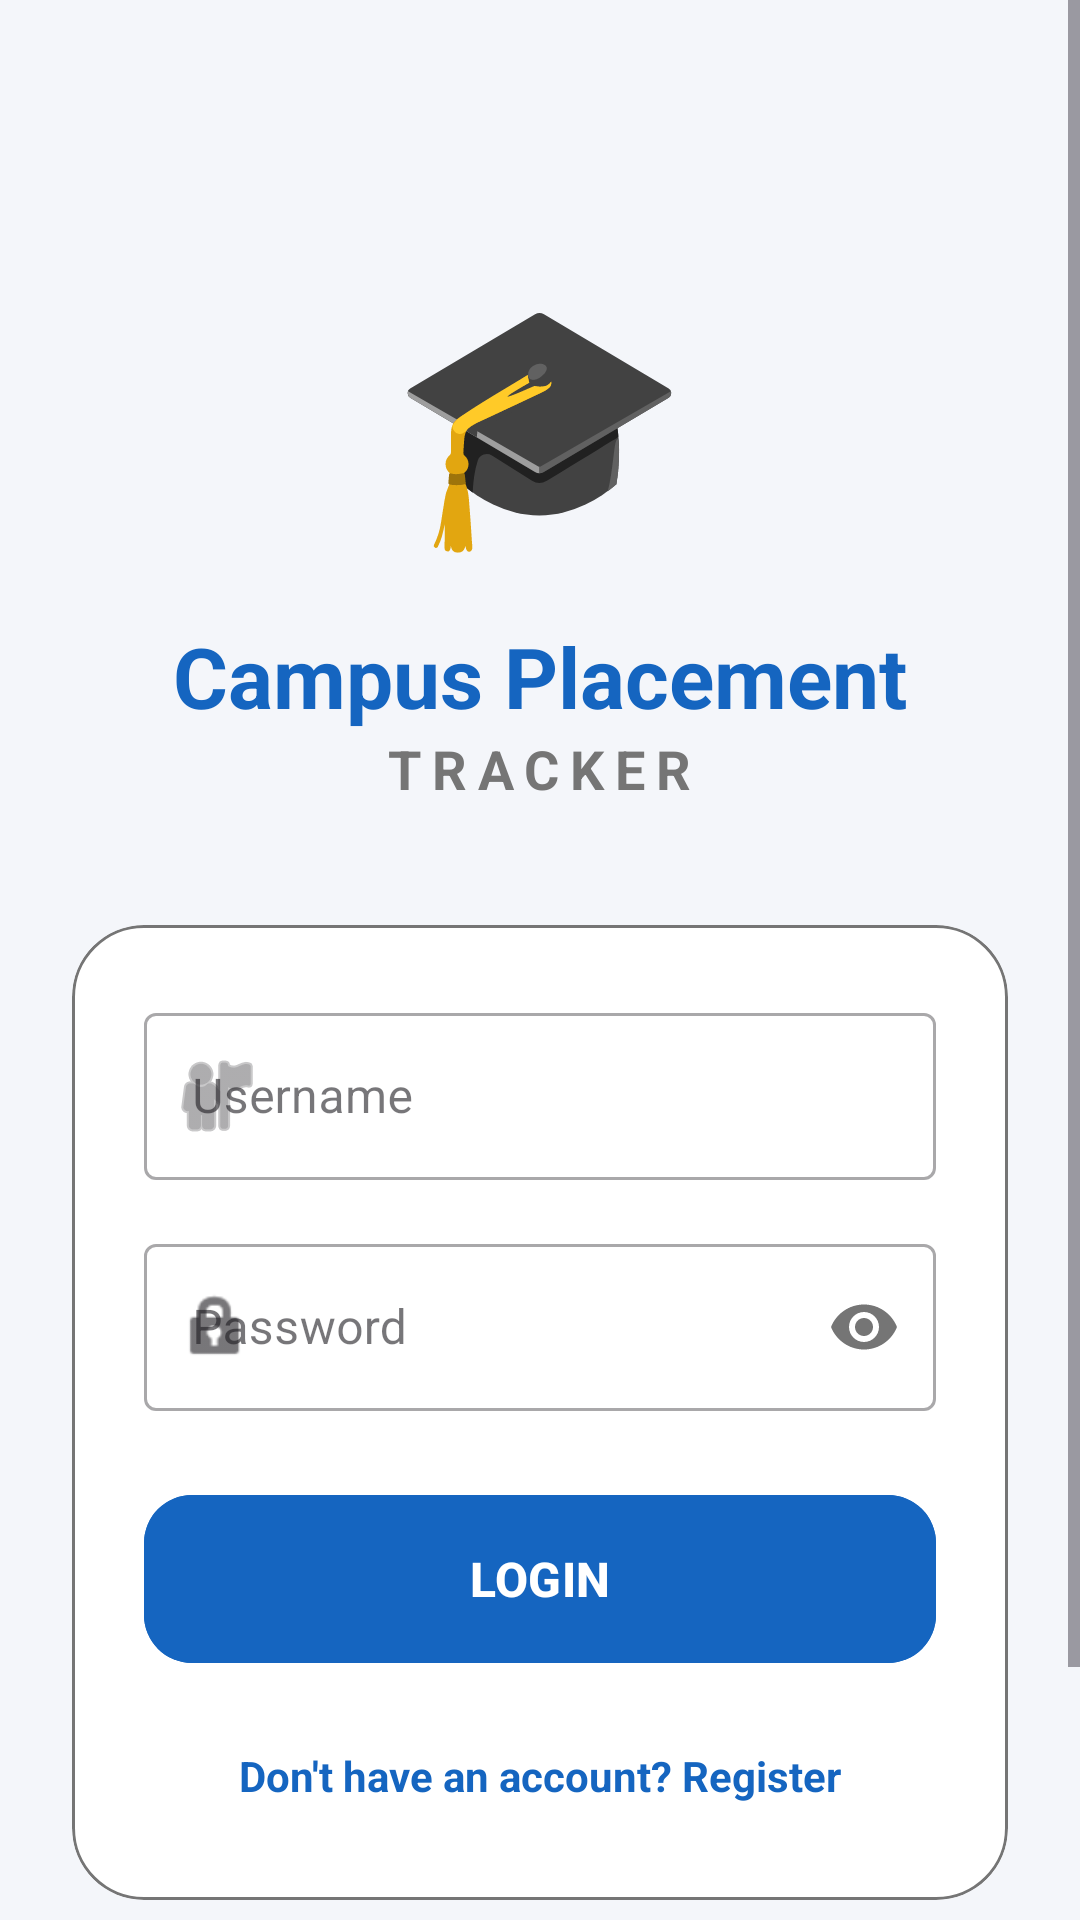

Layout XML and referenced resources for this Android screen:
<!-- AndroidManifest.xml: application theme Theme.CampusPlacementTracker -->
<!-- res/layout/activity_main.xml -->
<?xml version="1.0" encoding="utf-8"?>
<ScrollView xmlns:android="http://schemas.android.com/apk/res/android"
    xmlns:app="http://schemas.android.com/apk/res-auto"
    android:layout_width="match_parent"
    android:layout_height="match_parent"
    android:fitsSystemWindows="true"
    android:background="@color/lightBackground">

    <LinearLayout
        android:layout_width="match_parent"
        android:layout_height="wrap_content"
        android:orientation="vertical"
        android:gravity="center_horizontal"
        android:padding="24dp">

        <Space
            android:layout_width="match_parent"
            android:layout_height="60dp" />

        <TextView
            android:layout_width="wrap_content"
            android:layout_height="wrap_content"
            android:text="🎓"
            android:textSize="80sp"
            android:layout_marginBottom="16dp" />

        <TextView
            android:layout_width="wrap_content"
            android:layout_height="wrap_content"
            android:text="Campus Placement"
            android:textSize="28sp"
            android:textStyle="bold"
            android:textColor="@color/primaryBlue"
            android:gravity="center" />

        <TextView
            android:layout_width="wrap_content"
            android:layout_height="wrap_content"
            android:text="TRACKER"
            android:textSize="18sp"
            android:letterSpacing="0.2"
            android:textStyle="bold"
            android:textColor="@color/textGray"
            android:layout_marginBottom="40dp" />

        <com.google.android.material.card.MaterialCardView
            android:layout_width="match_parent"
            android:layout_height="wrap_content"
            app:cardCornerRadius="24dp"
            app:cardElevation="0dp"
            app:strokeWidth="1dp"
            app:strokeColor="@color/textGray"
            app:cardBackgroundColor="@color/cardBackground">

            <LinearLayout
                android:layout_width="match_parent"
                android:layout_height="wrap_content"
                android:orientation="vertical"
                android:padding="24dp">

                <com.google.android.material.textfield.TextInputLayout
                    android:layout_width="match_parent"
                    android:layout_height="wrap_content"
                    android:hint="Username"
                    style="@style/Widget.MaterialComponents.TextInputLayout.OutlinedBox"
                    android:layout_marginBottom="16dp"
                    app:startIconDrawable="@android:drawable/ic_menu_myplaces">

                    <com.google.android.material.textfield.TextInputEditText
                        android:id="@+id/edUsername"
                        android:layout_width="match_parent"
                        android:layout_height="wrap_content"
                        android:textColor="@color/textDark"
                        android:inputType="textPersonName" />
                </com.google.android.material.textfield.TextInputLayout>

                <com.google.android.material.textfield.TextInputLayout
                    android:layout_width="match_parent"
                    android:layout_height="wrap_content"
                    android:hint="Password"
                    style="@style/Widget.MaterialComponents.TextInputLayout.OutlinedBox"
                    android:layout_marginBottom="24dp"
                    app:startIconDrawable="@android:drawable/ic_lock_idle_lock"
                    app:passwordToggleEnabled="true">

                    <com.google.android.material.textfield.TextInputEditText
                        android:id="@+id/edPassword"
                        android:layout_width="match_parent"
                        android:layout_height="wrap_content"
                        android:textColor="@color/textDark"
                        android:inputType="textPassword" />
                </com.google.android.material.textfield.TextInputLayout>

                <com.google.android.material.button.MaterialButton
                    android:id="@+id/btnLogin"
                    android:layout_width="match_parent"
                    android:layout_height="64dp"
                    android:text="LOGIN"
                    android:textSize="16sp"
                    android:textStyle="bold"
                    app:cornerRadius="16dp"
                    android:backgroundTint="@color/primaryBlue"
                    android:elevation="4dp"
                    android:layout_marginBottom="16dp" />

                <TextView
                    android:id="@+id/tvGoRegister"
                    android:layout_width="wrap_content"
                    android:layout_height="wrap_content"
                    android:layout_gravity="center"
                    android:text="Don't have an account? Register"
                    android:textColor="@color/primaryBlue"
                    android:textStyle="bold"
                    android:padding="8dp" />

            </LinearLayout>
        </com.google.android.material.card.MaterialCardView>

        <com.google.android.material.button.MaterialButton
            android:id="@+id/btnThemeToggle"
            style="@style/Widget.MaterialComponents.Button.TextButton"
            android:layout_width="wrap_content"
            android:layout_height="wrap_content"
            android:text="🌙 Switch to Dark Mode"
            android:textColor="@color/textGray"
            android:layout_marginTop="32dp" />

    </LinearLayout>
</ScrollView>
<!-- resources referenced by this layout -->
<resources>
  <color name="cardBackground">#FFFFFF</color>
  <color name="lightBackground">#F4F6FA</color>
  <color name="primaryBlue">#1565C0</color>
  <color name="textDark">#212121</color>
  <color name="textGray">#757575</color>
  <style name="Theme.CampusPlacementTracker" parent="Base.Theme.CampusPlacementTracker" />
  <style name="Base.Theme.CampusPlacementTracker" parent="Theme.Material3.DayNight.NoActionBar">
          
          
      </style>
</resources>
